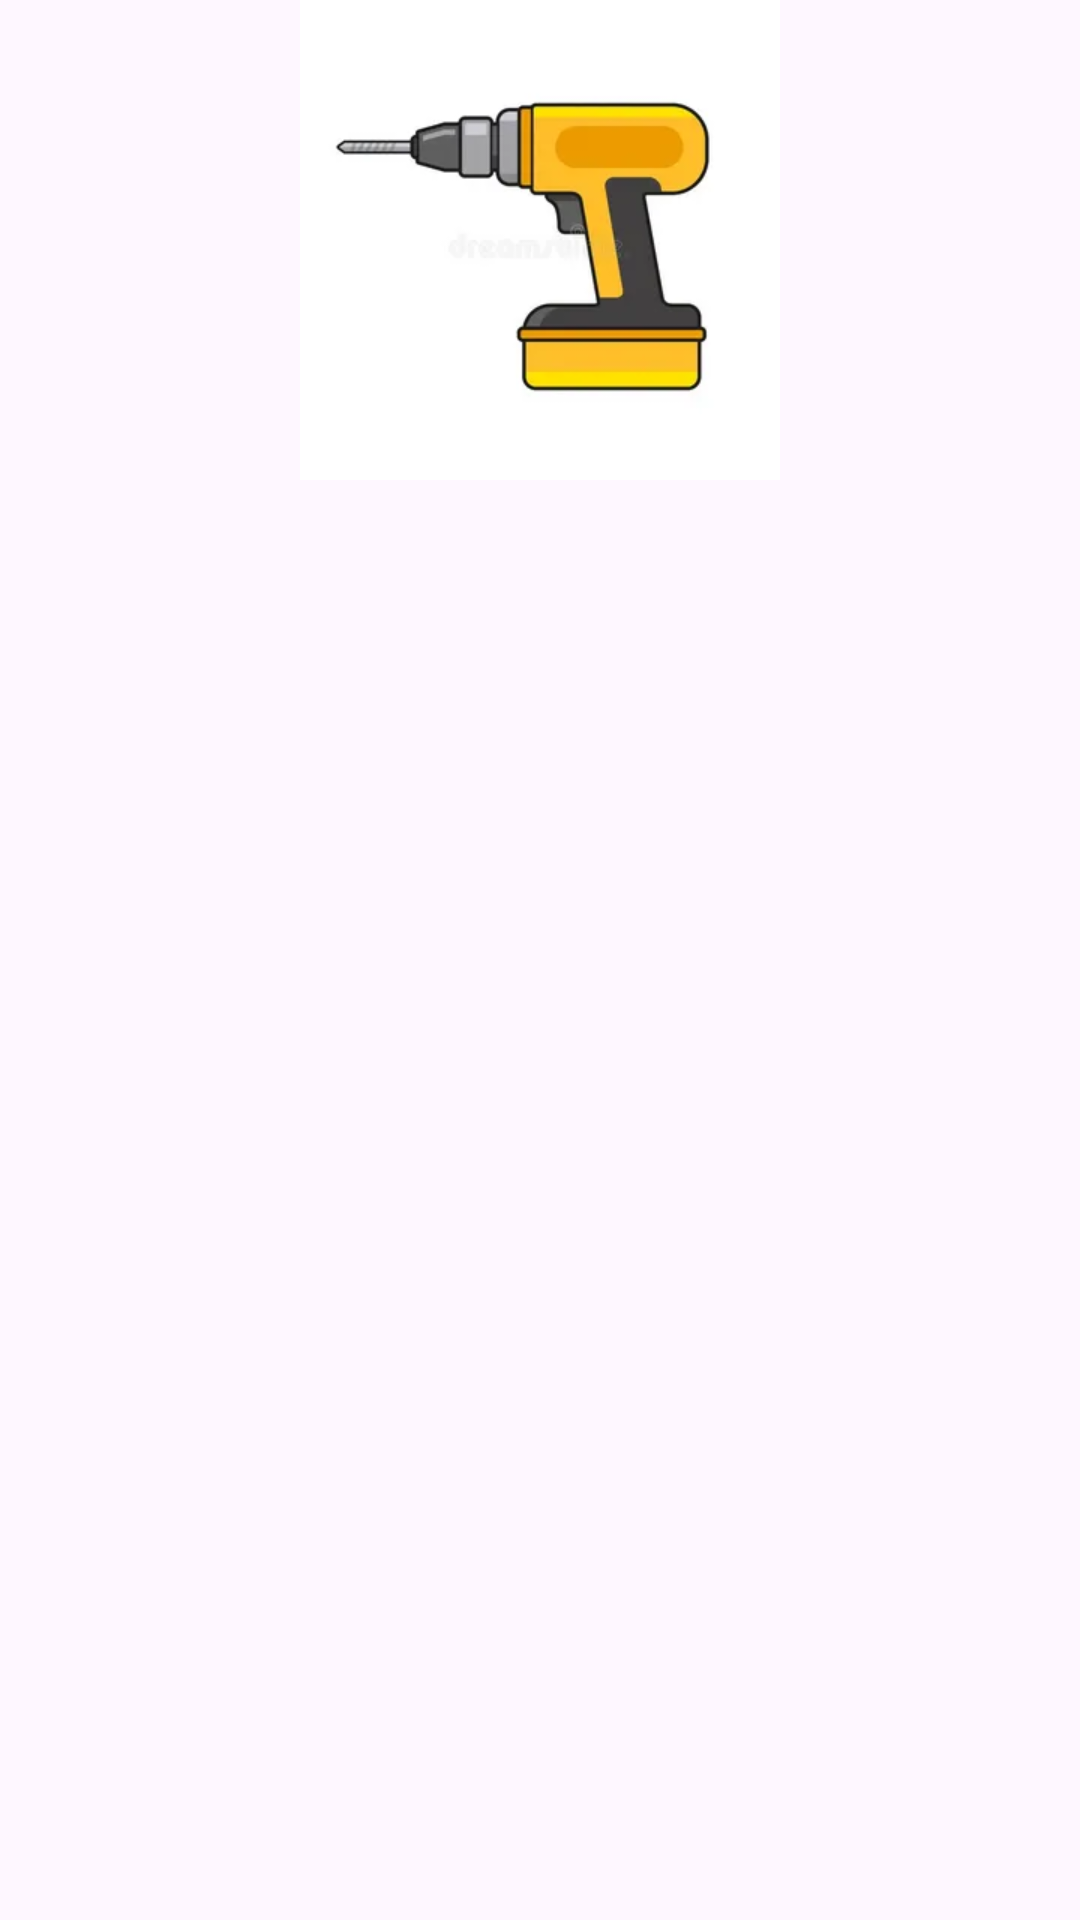

Android layout source for this screen:
<!-- AndroidManifest.xml: application theme Theme.ToolShop -->
<!-- res/layout/activity_drill_category.xml -->
<?xml version="1.0" encoding="utf-8"?>
<androidx.constraintlayout.widget.ConstraintLayout xmlns:android="http://schemas.android.com/apk/res/android"
    xmlns:app="http://schemas.android.com/apk/res-auto"
    xmlns:tools="http://schemas.android.com/tools"
    android:layout_width="match_parent"
    android:layout_height="match_parent"
    tools:context=".DrillCategoryActivity">

    <androidx.constraintlayout.widget.Guideline
        android:id="@+id/guideline2"
        android:layout_width="wrap_content"
        android:layout_height="wrap_content"
        android:orientation="horizontal"
        app:layout_constraintGuide_percent="0.25" />

    <ImageView
        android:contentDescription="@string/logo_drill"
        android:id="@+id/imageView"
        android:layout_width="0dp"
        android:layout_height="0dp"
        app:layout_constraintBottom_toTopOf="@+id/guideline2"
        app:layout_constraintEnd_toEndOf="parent"
        app:layout_constraintStart_toStartOf="parent"
        app:layout_constraintTop_toTopOf="parent"
        app:srcCompat="@drawable/drill" />

    <ListView
        android:id="@+id/listViewDrills"
        android:layout_width="0dp"
        android:layout_height="0dp"
        app:layout_constraintBottom_toBottomOf="parent"
        app:layout_constraintEnd_toEndOf="parent"
        app:layout_constraintStart_toStartOf="parent"
        app:layout_constraintTop_toTopOf="@+id/guideline2" />

</androidx.constraintlayout.widget.ConstraintLayout>
<!-- resources referenced by this layout -->
<resources>
  <!-- drawable drill: webp bitmap (drawable, 3384 bytes) -->
  <string name="logo_drill">Логотип дрели</string>
  <style name="Theme.ToolShop" parent="Base.Theme.ToolShop" />
  <style name="Base.Theme.ToolShop" parent="Theme.Material3.DayNight.NoActionBar">
          
          
      </style>
</resources>
